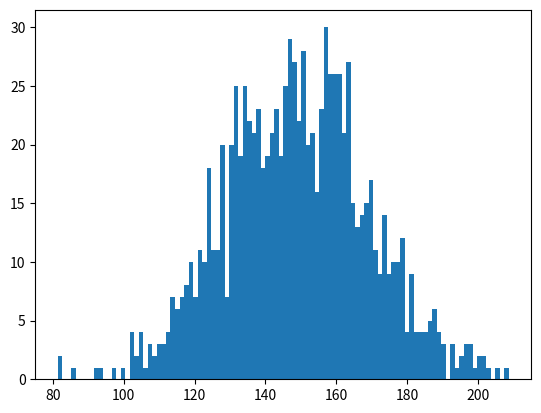

Reproduce this figure in Python.
# -*- coding: utf-8 -*-
"""
Created on Fri Apr  5 17:17:11 2019

[redacted]
"""

import numpy as np
import matplotlib.pyplot as plt
import functools
from math import sqrt
incomes = np.random.normal(150, 20, 1000)
print(incomes)

plt.hist(incomes, 100)
plt.show()
mean = np.mean(incomes)                             #Mean transaction amount
red_inc_lst = map(lambda x:x**2,list(map(lambda x:x-mean,incomes)))
reduce_income =functools.reduce(lambda x,y:x+y,red_inc_lst)
variance = int(reduce_income/1000)
print("variance in income:",variance)
std_dev = sqrt(variance)
print("standard deviation in income is:",std_dev)